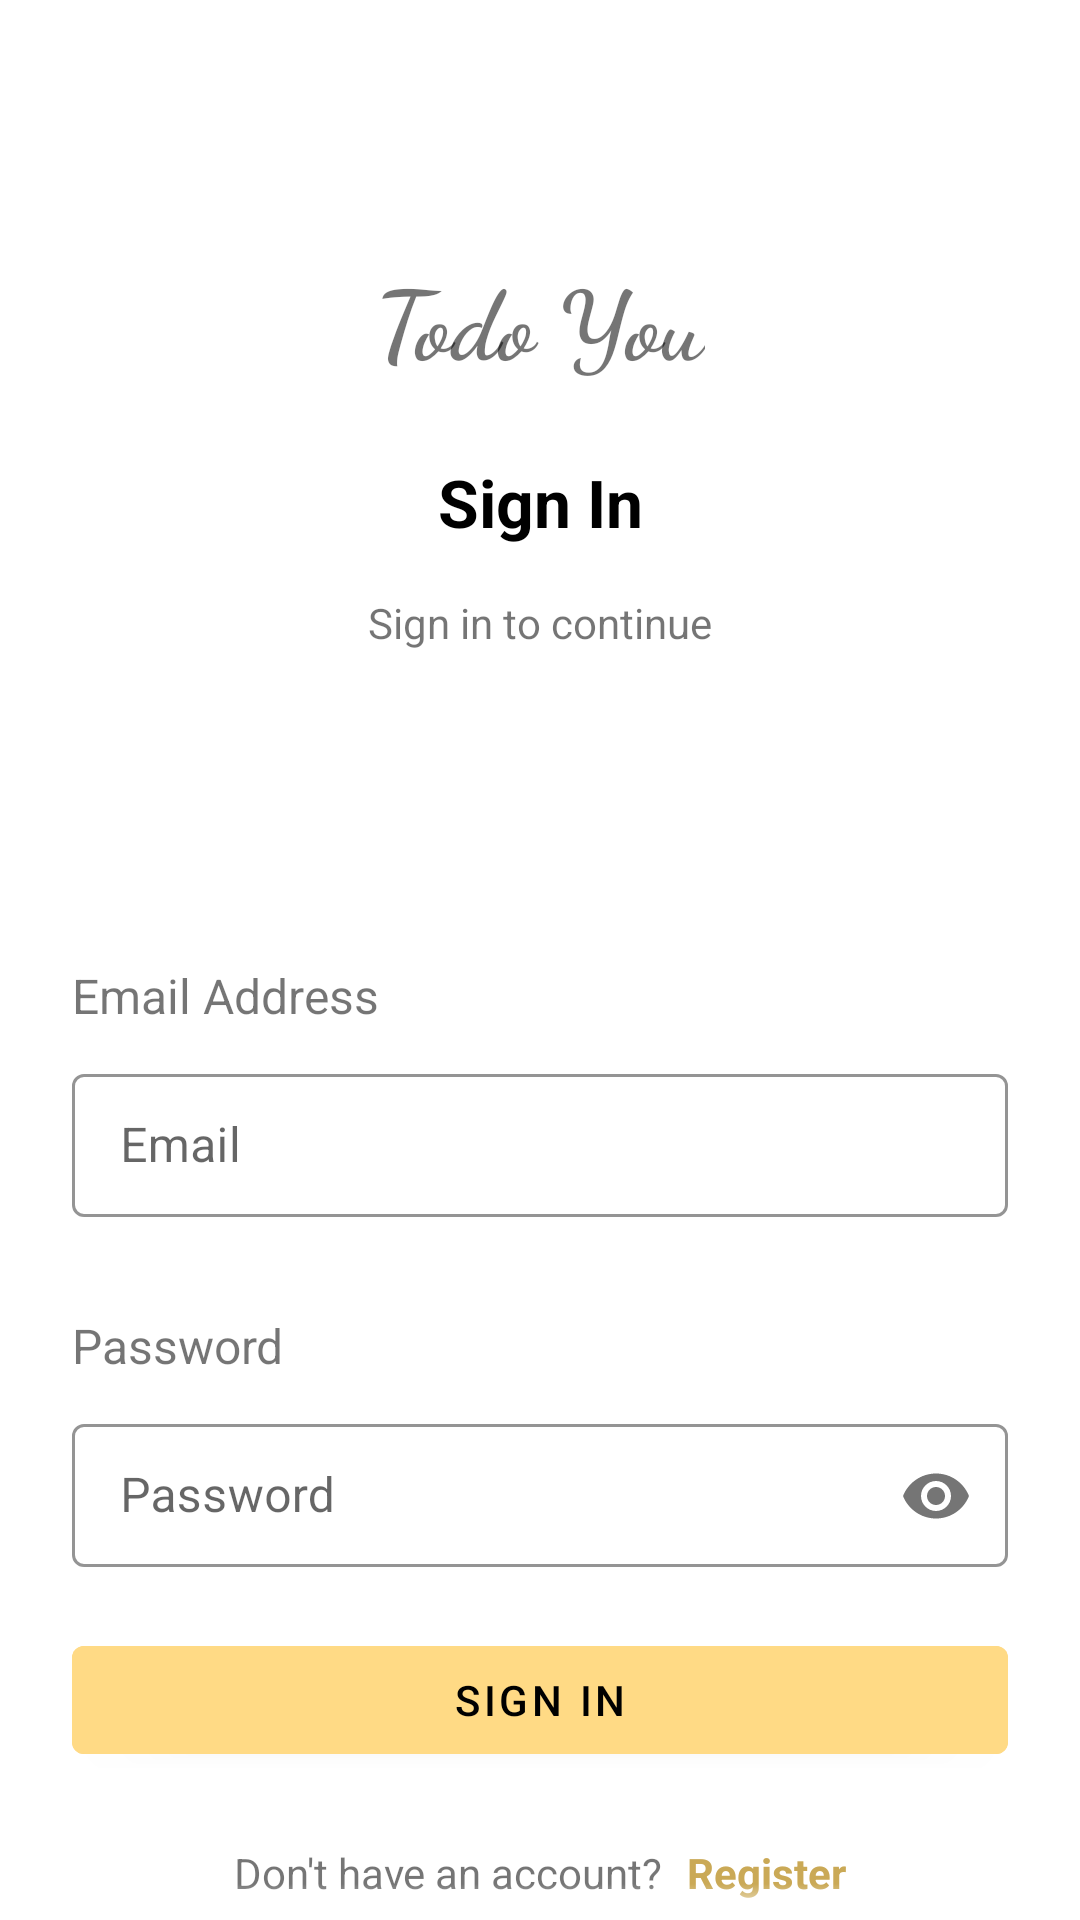

Android layout source for this screen:
<!-- AndroidManifest.xml: application theme Theme.Fab_Bottom_app_bar -->
<!-- res/layout/fragment_login.xml -->
<?xml version="1.0" encoding="utf-8"?>
<androidx.constraintlayout.widget.ConstraintLayout xmlns:android="http://schemas.android.com/apk/res/android"
    xmlns:tools="http://schemas.android.com/tools"
    android:layout_width="match_parent"
    android:layout_height="match_parent"
    android:id="@+id/parent"
    xmlns:app="http://schemas.android.com/apk/res-auto"
    tools:context=".features.login.LoginFragment">


    <androidx.core.widget.NestedScrollView
        android:layout_width="match_parent"
        android:layout_height="match_parent"
        android:requiresFadingEdge="vertical"
        tools:context=".ui.login.screens.RegisterUserFragment">

        <androidx.constraintlayout.widget.ConstraintLayout
            android:layout_width="match_parent"
            android:layout_height="match_parent"
            tools:context=".ui.login.screens.LoginFragment">

            <TextView
                android:id="@+id/logoText"
                android:layout_width="wrap_content"
                android:layout_height="wrap_content"
                android:layout_marginTop="84dp"
                android:scaleType="centerCrop"
                android:text="@string/todo_you"
                android:fontFamily="cursive"
                android:textSize="32sp"
                android:textStyle="bold"
                app:layout_constraintEnd_toEndOf="parent"
                app:layout_constraintStart_toStartOf="parent"
                app:layout_constraintTop_toTopOf="parent" />

            <TextView
                android:id="@+id/textView_sign_in_1"
                android:layout_width="wrap_content"
                android:layout_height="wrap_content"
                android:layout_marginTop="24dp"
                android:text="@string/sign_in"
                android:textSize="22sp"
                android:textStyle="bold"
                android:textColor="@color/black"
                app:layout_constraintEnd_toEndOf="parent"
                app:layout_constraintStart_toStartOf="parent"
                app:layout_constraintTop_toBottomOf="@+id/logoText" />

            <TextView
                android:id="@+id/label_register"
                android:layout_width="wrap_content"
                android:layout_height="wrap_content"
                android:layout_marginTop="16dp"
                android:text="@string/sign_in_to_continue"
                android:textSize="14sp"
                app:layout_constraintEnd_toEndOf="parent"
                app:layout_constraintStart_toStartOf="parent"
                app:layout_constraintTop_toBottomOf="@+id/textView_sign_in_1" />

            <com.google.android.material.textfield.TextInputLayout
                android:id="@+id/layout_user_email"
                style="@style/Widget.MaterialComponents.TextInputLayout.OutlinedBox.Dense"
                android:layout_width="match_parent"
                android:layout_height="0dp"
                android:layout_marginStart="24dp"
                android:layout_marginTop="10dp"
                android:layout_marginEnd="24dp"
                android:hint="@string/email"
                app:boxStrokeColor="@color/checked"
                app:hintTextColor="@color/checked"
                app:layout_constraintEnd_toEndOf="parent"
                app:layout_constraintStart_toStartOf="@+id/label_name"
                app:layout_constraintTop_toBottomOf="@+id/label_name"
                app:startIconDrawable="@drawable/ic_baseline_email_24">

                <com.google.android.material.textfield.TextInputEditText
                    android:id="@+id/email"
                    android:layout_width="match_parent"
                    android:layout_height="wrap_content"
                    android:focusable="true"
                    android:inputType="textEmailAddress"
                    android:selectAllOnFocus="true" />

            </com.google.android.material.textfield.TextInputLayout>

            <com.google.android.material.textfield.TextInputLayout
                android:id="@+id/layout_user_pass"
                style="@style/Widget.MaterialComponents.TextInputLayout.OutlinedBox.Dense"
                android:layout_width="0dp"
                android:layout_height="wrap_content"
                android:layout_marginTop="10dp"
                android:hint="@string/password"
                app:boxStrokeColor="@color/checked"
                app:hintTextColor="@color/checked"
                app:layout_constraintEnd_toEndOf="@+id/layout_user_email"
                app:layout_constraintStart_toStartOf="@+id/layout_user_email"
                app:layout_constraintTop_toBottomOf="@+id/label_email"
                app:passwordToggleEnabled="true"
                app:startIconDrawable="@drawable/ic_baseline_lock_24">

                <com.google.android.material.textfield.TextInputEditText
                    android:id="@+id/password"
                    android:layout_width="match_parent"
                    android:layout_height="wrap_content"
                    android:inputType="textPassword"
                    android:selectAllOnFocus="true" />

            </com.google.android.material.textfield.TextInputLayout>

            <com.google.android.material.button.MaterialButton
                android:id="@+id/button_signIn"
                android:layout_width="0dp"
                android:layout_height="wrap_content"
                android:layout_marginTop="20dp"
                android:backgroundTint="@color/category"
                android:text="@string/sign_in"
                android:textColor="@color/black"
                app:layout_constraintEnd_toEndOf="@+id/layout_user_pass"
                app:layout_constraintHorizontal_bias="0.0"
                app:layout_constraintStart_toStartOf="@+id/layout_user_pass"
                app:layout_constraintTop_toBottomOf="@+id/layout_user_pass" />

            <LinearLayout
                android:id="@+id/layout_sign_in"
                android:layout_width="wrap_content"
                android:layout_height="wrap_content"
                android:layout_marginTop="24dp"
                android:orientation="horizontal"
                app:layout_constraintEnd_toEndOf="@+id/button_signIn"
                app:layout_constraintStart_toStartOf="@+id/button_signIn"
                app:layout_constraintTop_toBottomOf="@+id/button_signIn">

                <com.google.android.material.textview.MaterialTextView
                    android:layout_width="wrap_content"
                    android:layout_height="wrap_content"
                    android:layout_marginEnd="8dp"
                    android:layout_marginBottom="24dp"
                    android:text="@string/don_t_have_an_account"
                    android:textSize="14sp" />

                <TextView
                    android:id="@+id/textView_register"
                    android:layout_width="wrap_content"
                    android:layout_height="wrap_content"
                    android:layout_marginBottom="24dp"
                    android:text="@string/register"
                    android:textColor="@color/primaryDarkColor"
                    android:textSize="14sp"
                    android:textStyle="bold" />

            </LinearLayout>

            <TextView
                android:id="@+id/label_name"
                android:layout_width="wrap_content"
                android:layout_height="wrap_content"
                android:layout_marginStart="24dp"
                android:layout_marginTop="104dp"
                android:text="@string/email_address"
                android:textSize="16sp"
                app:layout_constraintStart_toStartOf="parent"
                app:layout_constraintTop_toBottomOf="@+id/label_register" />

            <TextView
                android:id="@+id/label_email"
                android:layout_width="wrap_content"
                android:layout_height="wrap_content"
                android:layout_marginStart="24dp"
                android:layout_marginTop="95dp"
                android:text="@string/password"
                android:textSize="16sp"
                app:layout_constraintStart_toStartOf="parent"
                app:layout_constraintTop_toBottomOf="@+id/label_name" />

        </androidx.constraintlayout.widget.ConstraintLayout>

    </androidx.core.widget.NestedScrollView>

</androidx.constraintlayout.widget.ConstraintLayout>
<!-- resources referenced by this layout -->
<resources>
  <color name="black">#FF000000</color>
  <color name="category">#ffda85</color>
  <color name="checked">#16DB65</color>
  <color name="primaryDarkColor">#caa956</color>
  <string name="don_t_have_an_account">Don\'t have an account?</string>
  <string name="email">Email</string>
  <string name="email_address">Email Address</string>
  <string name="password">Password</string>
  <string name="register">Register</string>
  <string name="sign_in">Sign In</string>
  <string name="sign_in_to_continue">Sign in to continue</string>
  <string name="todo_you">Todo You</string>
  <style name="Theme.Fab_Bottom_app_bar" parent="Theme.MaterialComponents.DayNight.DarkActionBar">
          
          <item name="colorPrimary">@color/primaryColor</item>
          <item name="colorPrimaryVariant">@color/primaryDarkColor</item>
          <item name="colorOnPrimary">@color/white</item>
          
          <item name="colorSecondary">@color/secondary_color</item>
          <item name="colorSecondaryVariant">@color/secondary_dark_color</item>
          <item name="colorOnSecondary">@color/black</item>
          
          <item name="android:statusBarColor" tools:targetApi="l">?attr/colorPrimaryVariant</item>
          
      </style>
  <color name="primaryColor">#ffda85</color>
  <color name="white">#FFFFFFFF</color>
  <color name="secondary_color">#81C784</color>
  <color name="secondary_dark_color">#519657</color>
</resources>
